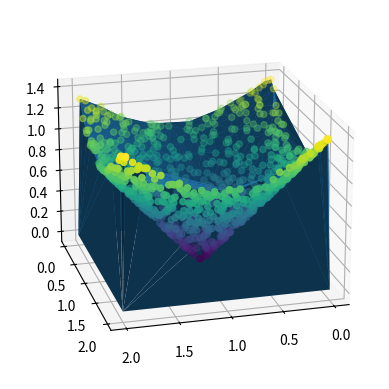
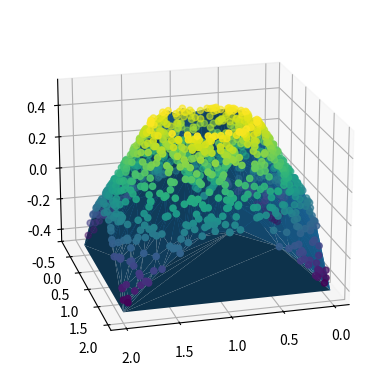

Python code for these plots, in order:
#!/usr/bin/env python3
# -*- coding: utf-8 -*-
"""
@author: Johannes Wiesel
"""

import numpy as np
import matplotlib.pyplot as plt
from scipy.spatial import ConvexHull
from mpl_toolkits.mplot3d import Axes3D

N = 10**3
one = np.ones((N,2))

points = np.random.rand(N, 3)*2
points[:, 2] = np.linalg.norm(points[:, 0:2]-one, axis=1)

points2 = points.copy()
points2[:, 2] = np.linalg.norm(points[:, 0:2] - one, axis=1) * (np.linalg.norm(points[:,0:2] - one,axis=1) <= 0.5) + \
      (np.linalg.norm(points[:,0:2] - one,axis=1) > 0.5) * (1 - np.linalg.norm(points[:,0:2] - one, axis=1))

points[0,:] = points2[0,:] = [0,0,-1]
points[1,:] = points2[0,:] = [2,0,-1]
points[2,:]= points2[0,:] = [0,2,-1]
points[3,:]= points2[0,:] = [2,2,-1]

#Compute convex hull
hull = ConvexHull(points-[[1,1,0]])
hull.close()

hull2 = ConvexHull(points2-[[1,1,0]])
hull.close()

#Plot 1
fig = plt.figure()
ax = fig.add_subplot(111, projection='3d')
x = points[:,0]
y = points[:,1]
z = np.sqrt((x-1)**2+(y-1)**2)
z[0:4] = [0,0,0,0]
ax.plot_trisurf(x,y,z)

ax.scatter(points[4:,0], points[4:,1], points[4:,2], c=points[4:,2])
ax.view_init(20, 75)
ax.set_xticks([0, 0.5,1,1.5, 2])
ax.set_yticks([0, 0.5,1,1.5, 2])

#Plot 2
fig = plt.figure()
ax = fig.add_subplot(111, projection='3d')
x = points[:,0]
y = points[:,1]
z = np.sqrt((x - 1)** 2 + (y - 1)** 2) * (np.sqrt((x-1)**2 + (y - 1)** 2) < 0.5) + \
    (np.sqrt((x - 1)** 2 + (y - 1)** 2) > 0.5)*(1 - np.sqrt((x - 1)** 2 + (y - 1)**2))
ax.plot_trisurf(x,y,z)

ax.scatter(points2[4:,0], points2[4:,1], points2[4:,2], c=points2[4:,2])
ax.view_init(20, 75)
ax.set_xticks([ 0, 0.5,1,1.5, 2])
ax.set_yticks([-0.5, 0, 0.5,1,1.5, 2]) 
